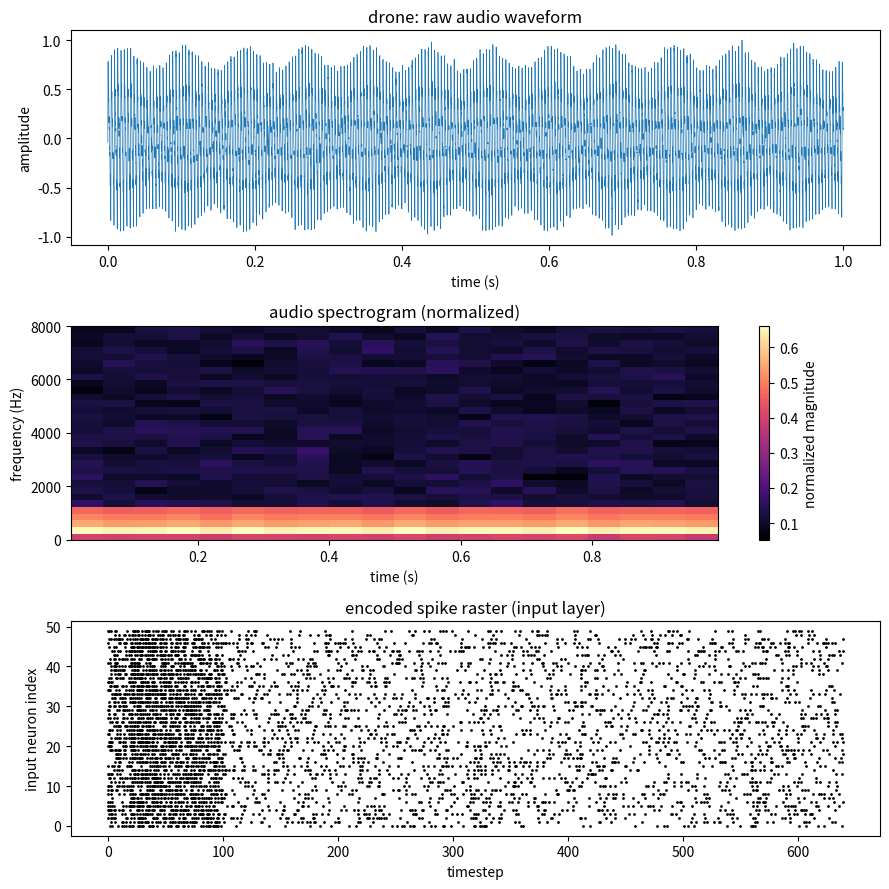
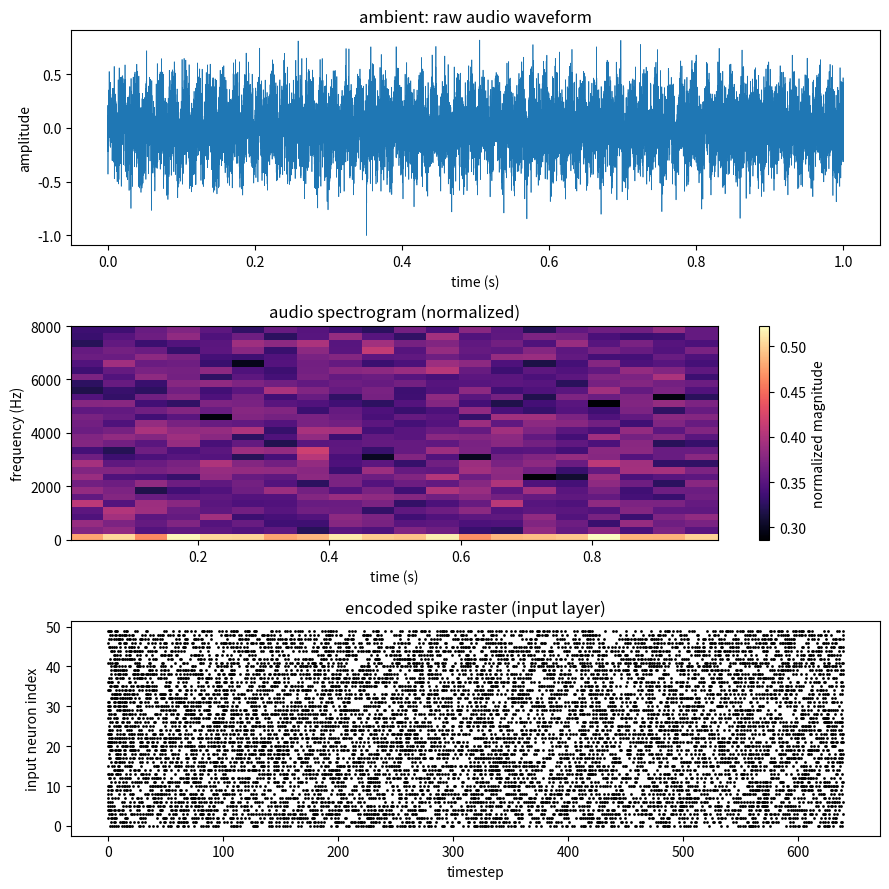

The script that saved these images, in order:
"""
audio_to_spike.py
==================
Preprocessing pipeline for Track B: SNN-on-FPGA acoustic drone detection.

Pipeline stages:
  1. Audio front-end       -> raw waveform (synthetic, for testing, or loaded .wav)
  2. Feature extraction    -> STFT spectrogram (lighter than MFCC for a first
                               RTL pass -- reuses the same FFT-core idea as the
                               radar track, per the implementation plan)
  3. Spike encoding        -> rate coding OR time-to-first-spike (TTFS)
  4. Verilog export        -> .mem file for $readmemb / $readmemh in a testbench

Two ways to get audio in:
  - synthetic_drone_audio(): generates a plausible synthetic propeller/motor
    hum (drone) vs broadband ambient noise (non-drone), so your team can get
    the RTL testbench working before the real DroneAudioDataset is wired in.
  - load_wav_file(): loads a real .wav file, e.g. from
    github.com/saraalemadi/DroneAudioDataset -- resamples to a fixed rate.

Run this file directly for a demo:
    python3 audio_to_spike.py
It generates one synthetic example per class, plots the spectrogram + spike
raster, and writes .mem files ready for a Verilog testbench.

Dependencies: numpy, scipy, matplotlib   (no librosa needed -- STFT only,
by design, since raw STFT is the lighter/recommended first RTL pass)
"""

import os
import numpy as np
from scipy.signal import stft
from scipy.io import wavfile
import matplotlib.pyplot as plt


# ---------------------------------------------------------------------------
# Stage 1: Audio front-end
# ---------------------------------------------------------------------------

def synthetic_drone_audio(target_type="drone", fs=16000.0, duration=1.0, seed=None):
    """
    Generate a synthetic audio clip for pipeline testing.

    target_type : "drone" | "ambient"
    fs          : sample rate in Hz (16 kHz is a common choice for this task,
                  matches typical drone-audio-dataset sample rates)
    duration    : clip length in seconds

    Returns
    -------
    t : time vector
    x : real-valued audio signal
    """
    rng = np.random.default_rng(seed)
    t = np.arange(0, duration, 1.0 / fs)
    n = len(t)

    if target_type == "drone":
        # Multi-rotor drones produce a strong fundamental motor/propeller tone
        # plus several harmonics -- a comb-like spectrum, fairly stable over time.
        fundamental = rng.uniform(150, 250)  # Hz, typical small-drone motor tone
        x = np.zeros(n)
        for h in range(1, 6):
            amp = 0.7 / h
            x += amp * np.sin(2 * np.pi * h * fundamental * t)
        # Slight amplitude modulation (blade-pass beating)
        x *= (1.0 + 0.15 * np.sin(2 * np.pi * 12.0 * t))

    elif target_type == "ambient":
        # Broadband noise with a weak, non-harmonic low-frequency rumble
        # (wind, traffic, etc.) -- no comb structure.
        x = 0.3 * rng.standard_normal(n)
        rumble = 0.2 * np.sin(2 * np.pi * rng.uniform(20, 60) * t)
        x += rumble

    else:
        raise ValueError("target_type must be 'drone' or 'ambient'")

    noise = 0.05 * rng.standard_normal(n)
    x = x + noise
    x = x / (np.max(np.abs(x)) + 1e-9)  # normalize to [-1, 1]
    return t, x


def load_wav_file(filepath, target_fs=16000.0, normalize_peak=False):
    """
    Load a real .wav file (e.g. from DroneAudioDataset) and return
    (t, x) in the same format as synthetic_drone_audio().
    Mono-mixes stereo files. ACTUALLY RESAMPLES to target_fs if the file's
    real rate differs -- a prior version only printed a warning and left
    the file at its original rate, while every caller downstream assumes
    a fixed FS=16000.0 constant. That mismatch would have silently
    misinterpreted the frequency axis for any non-16kHz file. Fixed here:
    the caller can now always assume the returned x is genuinely at
    target_fs.

    normalize_peak:
      True -- scales every file's peak to ~1.0. Discards absolute
        loudness (see compare_normalization.py findings).
      False (default) -- scales by the PCM bit-depth's fixed range
        instead, preserving relative loudness across files. Use with
        compute_audio_spectrogram(..., normalization="fixed_ref").
    """
    fs, x = wavfile.read(filepath)
    if x.ndim > 1:
        x = x.mean(axis=1)

    if normalize_peak:
        x = x.astype(np.float32)
        x = x / (np.max(np.abs(x)) + 1e-9)
    else:
        if np.issubdtype(x.dtype, np.integer):
            scale = float(max(abs(np.iinfo(x.dtype).min), np.iinfo(x.dtype).max))
        else:
            scale = 1.0
        x = x.astype(np.float32) / scale

    if fs != target_fs:
        from scipy.signal import resample_poly
        from math import gcd
        g = gcd(int(fs), int(target_fs))
        up, down = int(target_fs) // g, int(fs) // g
        x = resample_poly(x, up, down).astype(np.float32)
        fs = target_fs

    t = np.arange(len(x)) / fs
    return t, x


# ---------------------------------------------------------------------------
# Stage 2: Feature extraction -> STFT spectrogram
# ---------------------------------------------------------------------------

def compute_audio_spectrogram(x, fs, nperseg=256, noverlap=192, normalization="fixed_ref"):
    """
    Compute a magnitude spectrogram via STFT, normalized to [0, 1].
    Real-valued input -> one-sided spectrum (only non-negative frequencies).

    normalization:
      "per_file" (original behavior) -- min/max normalize each file's own
        dB spectrogram to [0,1]. PROBLEM (confirmed via 200+200 real-data
        test): this discards absolute loudness entirely -- a quiet
        ambient clip's loudest relative bin gets stretched to 1.0 just
        like a loud drone's, which likely explains why ~100% of input
        neurons were "active" for nearly every file of BOTH classes and
        real-data separability was much weaker (1.60) than a small
        10-sample test suggested (5.71).
      "fixed_ref" -- normalize against a fixed dB floor/ceiling instead
        of each file's own min/max, so absolute loudness differences
        between a loud drone motor and quiet ambient background are
        preserved. db_floor/db_ceiling may need re-tuning against real
        full-dataset statistics.

    HARDWARE-FIDELITY NOTE: uses boundary=None, padded=False, UNLIKE
    scipy's own defaults (boundary='zeros', padded=True). scipy's
    defaults zero-pad the signal at both edges and add extra frames --
    behavior a real streaming hardware windower would not reproduce (it
    only has the samples that actually arrived). Matching a real
    streaming FFT's framing here, rather than scipy's convenience
    defaults, keeps this closer to what RTL will actually produce.
    """
    f, tt, Zxx = stft(x, fs=fs, nperseg=nperseg, noverlap=noverlap,
                       return_onesided=True, boundary=None, padded=False)
    mag = np.abs(Zxx)
    mag_db = 20 * np.log10(mag + 1e-8)

    if normalization == "per_file":
        mag_norm = (mag_db - mag_db.min()) / (mag_db.max() - mag_db.min() + 1e-12)
    elif normalization == "fixed_ref":
        db_floor, db_ceiling = -60.0, 0.0
        mag_norm = (mag_db - db_floor) / (db_ceiling - db_floor)
        mag_norm = np.clip(mag_norm, 0.0, 1.0)
    else:
        raise ValueError("normalization must be 'per_file' or 'fixed_ref'")

    return f, tt, mag_norm


def quantize_feature(spectrogram, width=8):
    """
    Simulate fixed-point precision loss on the final [0,1] feature matrix,
    since RTL cannot reproduce Python float64 exactly.

    IMPORTANT SCOPE LIMITATION, stated plainly: this quantizes the FINAL
    normalized feature values only. It does NOT model rounding error
    accumulating through intermediate fixed-point arithmetic inside an
    actual RTL FFT/STFT (multiplier truncation, accumulator overflow,
    twiddle-factor precision, etc.) -- fully modeling that would mean
    building a bit-accurate fixed-point FFT simulator, which is a much
    larger undertaking than this project needs right now. This is a
    reasonable approximation for golden-reference purposes, not a claim
    that Python and RTL will match to the last bit through the whole
    pipeline -- only that the FINAL feature representation uses the same
    finite precision RTL will actually use.

    width: bits used to represent each feature value, e.g. 8 -> 256 levels.
    """
    levels = (1 << width) - 1
    q = np.round(np.clip(spectrogram, 0.0, 1.0) * levels) / levels
    return q.astype(np.float32)


def downsample_spectrogram(f, tt, spectrogram, n_freq_bins=32, n_time_bins=20):
    """
    Average-pool the spectrogram down to a hardware-realistic input size.
    A raw STFT easily has 100+ frequency bins x 200+ time bins -- far too
    many input neurons for FPGA BRAM. 32 x 20 = 640 input neurons is a
    reasonable starting point (matches the scale used in published FPGA-SNN
    accelerators like Spiker on similarly small inputs).

    Returns
    -------
    f_ds, tt_ds : downsampled axis labels (bin centers)
    spec_ds     : pooled spectrogram, shape (n_freq_bins, n_time_bins), in [0, 1]
    """
    freq_bins, time_bins = spectrogram.shape
    f_edges = np.linspace(0, freq_bins, n_freq_bins + 1).astype(int)
    t_edges = np.linspace(0, time_bins, n_time_bins + 1).astype(int)

    spec_ds = np.zeros((n_freq_bins, n_time_bins))
    for i in range(n_freq_bins):
        for j in range(n_time_bins):
            block = spectrogram[f_edges[i]:f_edges[i+1], t_edges[j]:t_edges[j+1]]
            spec_ds[i, j] = block.mean() if block.size else 0.0

    f_ds = np.array([f[f_edges[i]:f_edges[i+1]].mean() if f_edges[i] < f_edges[i+1]
                      else (f[f_edges[i]] if f_edges[i] < len(f) else f[-1])
                      for i in range(n_freq_bins)])
    tt_ds = np.array([tt[t_edges[j]:t_edges[j+1]].mean() if t_edges[j] < t_edges[j+1]
                       else (tt[t_edges[j]] if t_edges[j] < len(tt) else tt[-1])
                       for j in range(n_time_bins)])
    return f_ds, tt_ds, spec_ds


# ---------------------------------------------------------------------------
# Stage 3: Spike encoding (identical logic to the radar track --
# this block is directly reusable RTL between Track A and Track B)
# ---------------------------------------------------------------------------

def rate_encode(spectrogram, num_steps=50, max_rate=1.0, seed=None):
    """[EXPLORATION ONLY -- NOT FPGA-REPRODUCIBLE]
    Uses NumPy's Mersenne Twister PRNG. Even with a fixed seed, this
    cannot be bit-matched by real hardware (FPGA random sources are
    LFSR-based, a completely different algorithm). Safe for early
    separability testing; DO NOT use this to generate a "golden reference"
    dataset for FPGA verification -- use deterministic_rate_encode()
    instead, which uses the same LFSR algorithm on both sides."""
    rng = np.random.default_rng(seed)
    prob = np.clip(spectrogram * max_rate, 0.0, 1.0)
    freq_bins, time_bins = spectrogram.shape
    draws = rng.random((num_steps, freq_bins, time_bins))
    spikes = (draws < prob[None, :, :]).astype(np.uint8)
    return spikes


class LFSR16:
    """16-bit Fibonacci LFSR, taps at bits 15,13,12,10 (0-indexed from LSB) --
    a standard maximal-length tap set for a 16-bit LFSR. This exact
    algorithm (same taps, same shift direction, same seed) MUST be
    reproduced identically in the RTL random-number-source module --
    that identity is the whole point: it is the freeze contract between
    the Python golden reference and the FPGA implementation.
    Never non-zero-seed -- an LFSR seeded with 0 gets stuck at 0 forever."""
    def __init__(self, seed=0xACE1):
        self.state = seed & 0xFFFF
        if self.state == 0:
            self.state = 0xACE1

    def next(self):
        s = self.state
        bit = ((s >> 15) ^ (s >> 13) ^ (s >> 12) ^ (s >> 10)) & 1
        self.state = ((s << 1) | bit) & 0xFFFF
        return self.state


def deterministic_rate_encode(spectrogram, num_steps=50, max_rate=1.0,
                               lfsr_seed=0xACE1, width=16):
    """[FPGA-REPRODUCIBLE] Rate coding using a deterministic LFSR instead
    of NumPy's PRNG. One shared 16-bit LFSR is advanced once per neuron
    per timestep, in fixed row-major (flattened) neuron order -- exactly
    matching how synapse_memory.v / a hardware spike-encoder module would
    need to iterate. A neuron fires if the LFSR's current value is below
    its fixed-point firing threshold, same principle as a stochastic
    bitstream generator commonly used in FPGA-SNN designs.

    This is the encoder to use for anything meant to become a "golden
    reference" the FPGA implementation will later be checked against --
    rate_encode() above is NOT interchangeable with this for that purpose.
    """
    freq_bins, time_bins = spectrogram.shape
    n_neurons = freq_bins * time_bins
    max_val = (1 << width) - 1

    thresholds = np.clip(spectrogram.flatten() * max_rate, 0.0, 1.0)
    thresholds_int = (thresholds * max_val).astype(np.uint32)

    lfsr = LFSR16(seed=lfsr_seed)
    spikes_flat = np.zeros((num_steps, n_neurons), dtype=np.uint8)
    for t in range(num_steps):
        for n in range(n_neurons):
            rand_val = lfsr.next()
            if rand_val < thresholds_int[n]:
                spikes_flat[t, n] = 1

    return spikes_flat.reshape(num_steps, freq_bins, time_bins)


def ttfs_encode(spectrogram, num_steps=50):
    freq_bins, time_bins = spectrogram.shape
    spike_step = np.clip(((1.0 - spectrogram) * (num_steps - 1)).astype(int), 0, num_steps - 1)
    fires = spectrogram > 0.05
    spikes = np.zeros((num_steps, freq_bins, time_bins), dtype=np.uint8)
    fi, ti = np.where(fires)
    spikes[spike_step[fi, ti], fi, ti] = 1
    return spikes


# ---------------------------------------------------------------------------
# Stage 4: Export for Verilog testbench (identical format to Track A,
# so the same testbench harness works for both tracks)
# ---------------------------------------------------------------------------

def export_spikes_for_verilog(spikes, filepath, fmt="bin"):
    num_steps, freq_bins, time_bins = spikes.shape
    n_inputs = freq_bins * time_bins
    flat = spikes.reshape(num_steps, n_inputs)

    with open(filepath, "w") as f:
        f.write(f"// {num_steps} timesteps x {n_inputs} input neurons\n")
        for step in flat:
            bitstring = "".join(str(b) for b in step)
            if fmt == "bin":
                f.write(bitstring + "\n")
            elif fmt == "hex":
                f.write(f"{int(bitstring, 2):0{(n_inputs + 3)//4}x}\n")
            else:
                raise ValueError("fmt must be 'bin' or 'hex'")

    print(f"Wrote {filepath}: {num_steps} steps x {n_inputs} neurons ({fmt})")
    return n_inputs


# ---------------------------------------------------------------------------
# Visualization
# ---------------------------------------------------------------------------

def plot_pipeline(t, x, f, tt, spectrogram, spikes, target_type, out_path):
    fig, axes = plt.subplots(3, 1, figsize=(9, 9))

    axes[0].plot(t, x, lw=0.5)
    axes[0].set_title(f"{target_type}: raw audio waveform")
    axes[0].set_xlabel("time (s)")
    axes[0].set_ylabel("amplitude")

    im = axes[1].pcolormesh(tt, f, spectrogram, shading="auto", cmap="magma")
    axes[1].set_title("audio spectrogram (normalized)")
    axes[1].set_xlabel("time (s)")
    axes[1].set_ylabel("frequency (Hz)")
    fig.colorbar(im, ax=axes[1], label="normalized magnitude")

    num_steps, freq_bins, time_bins = spikes.shape
    flat = spikes.reshape(num_steps, freq_bins * time_bins)
    ys, xs = np.where(flat)
    axes[2].scatter(xs, ys, s=1, c="black")
    axes[2].set_title("encoded spike raster (input layer)")
    axes[2].set_xlabel("timestep")
    axes[2].set_ylabel("input neuron index")

    fig.tight_layout()
    fig.savefig(out_path, dpi=130)
    plt.close(fig)
    print(f"Saved figure: {out_path}")


# ---------------------------------------------------------------------------
# Demo
# ---------------------------------------------------------------------------

if __name__ == "__main__":
    out_dir = "pipeline_output_audio"
    os.makedirs(out_dir, exist_ok=True)

    fs = 16000.0
    duration = 1.0
    num_steps = 50
    encoding = "rate"   # "rate" or "ttfs"

    for target_type in ("drone", "ambient"):
        t, x = synthetic_drone_audio(target_type=target_type, fs=fs,
                                      duration=duration, seed=42)

        f, tt, spectrogram = compute_audio_spectrogram(x, fs)
        f, tt, spectrogram = downsample_spectrogram(f, tt, spectrogram,
                                                      n_freq_bins=32, n_time_bins=20)

        if encoding == "rate":
            spikes = rate_encode(spectrogram, num_steps=num_steps, max_rate=0.9, seed=1)
        else:
            spikes = ttfs_encode(spectrogram, num_steps=num_steps)

        fig_path = os.path.join(out_dir, f"{target_type}_pipeline.png")
        plot_pipeline(t, x, f, tt, spectrogram, spikes, target_type, fig_path)

        mem_path = os.path.join(out_dir, f"{target_type}_spikes.mem")
        n_inputs = export_spikes_for_verilog(spikes, mem_path, fmt="bin")

        print(f"[{target_type}] spectrogram shape={spectrogram.shape}, "
              f"spike tensor shape={spikes.shape}, n_inputs={n_inputs}\n")

    print("Done. To use real data instead: replace synthetic_drone_audio() "
          "calls with load_wav_file('path/to/DroneAudioDataset/clip.wav').")
